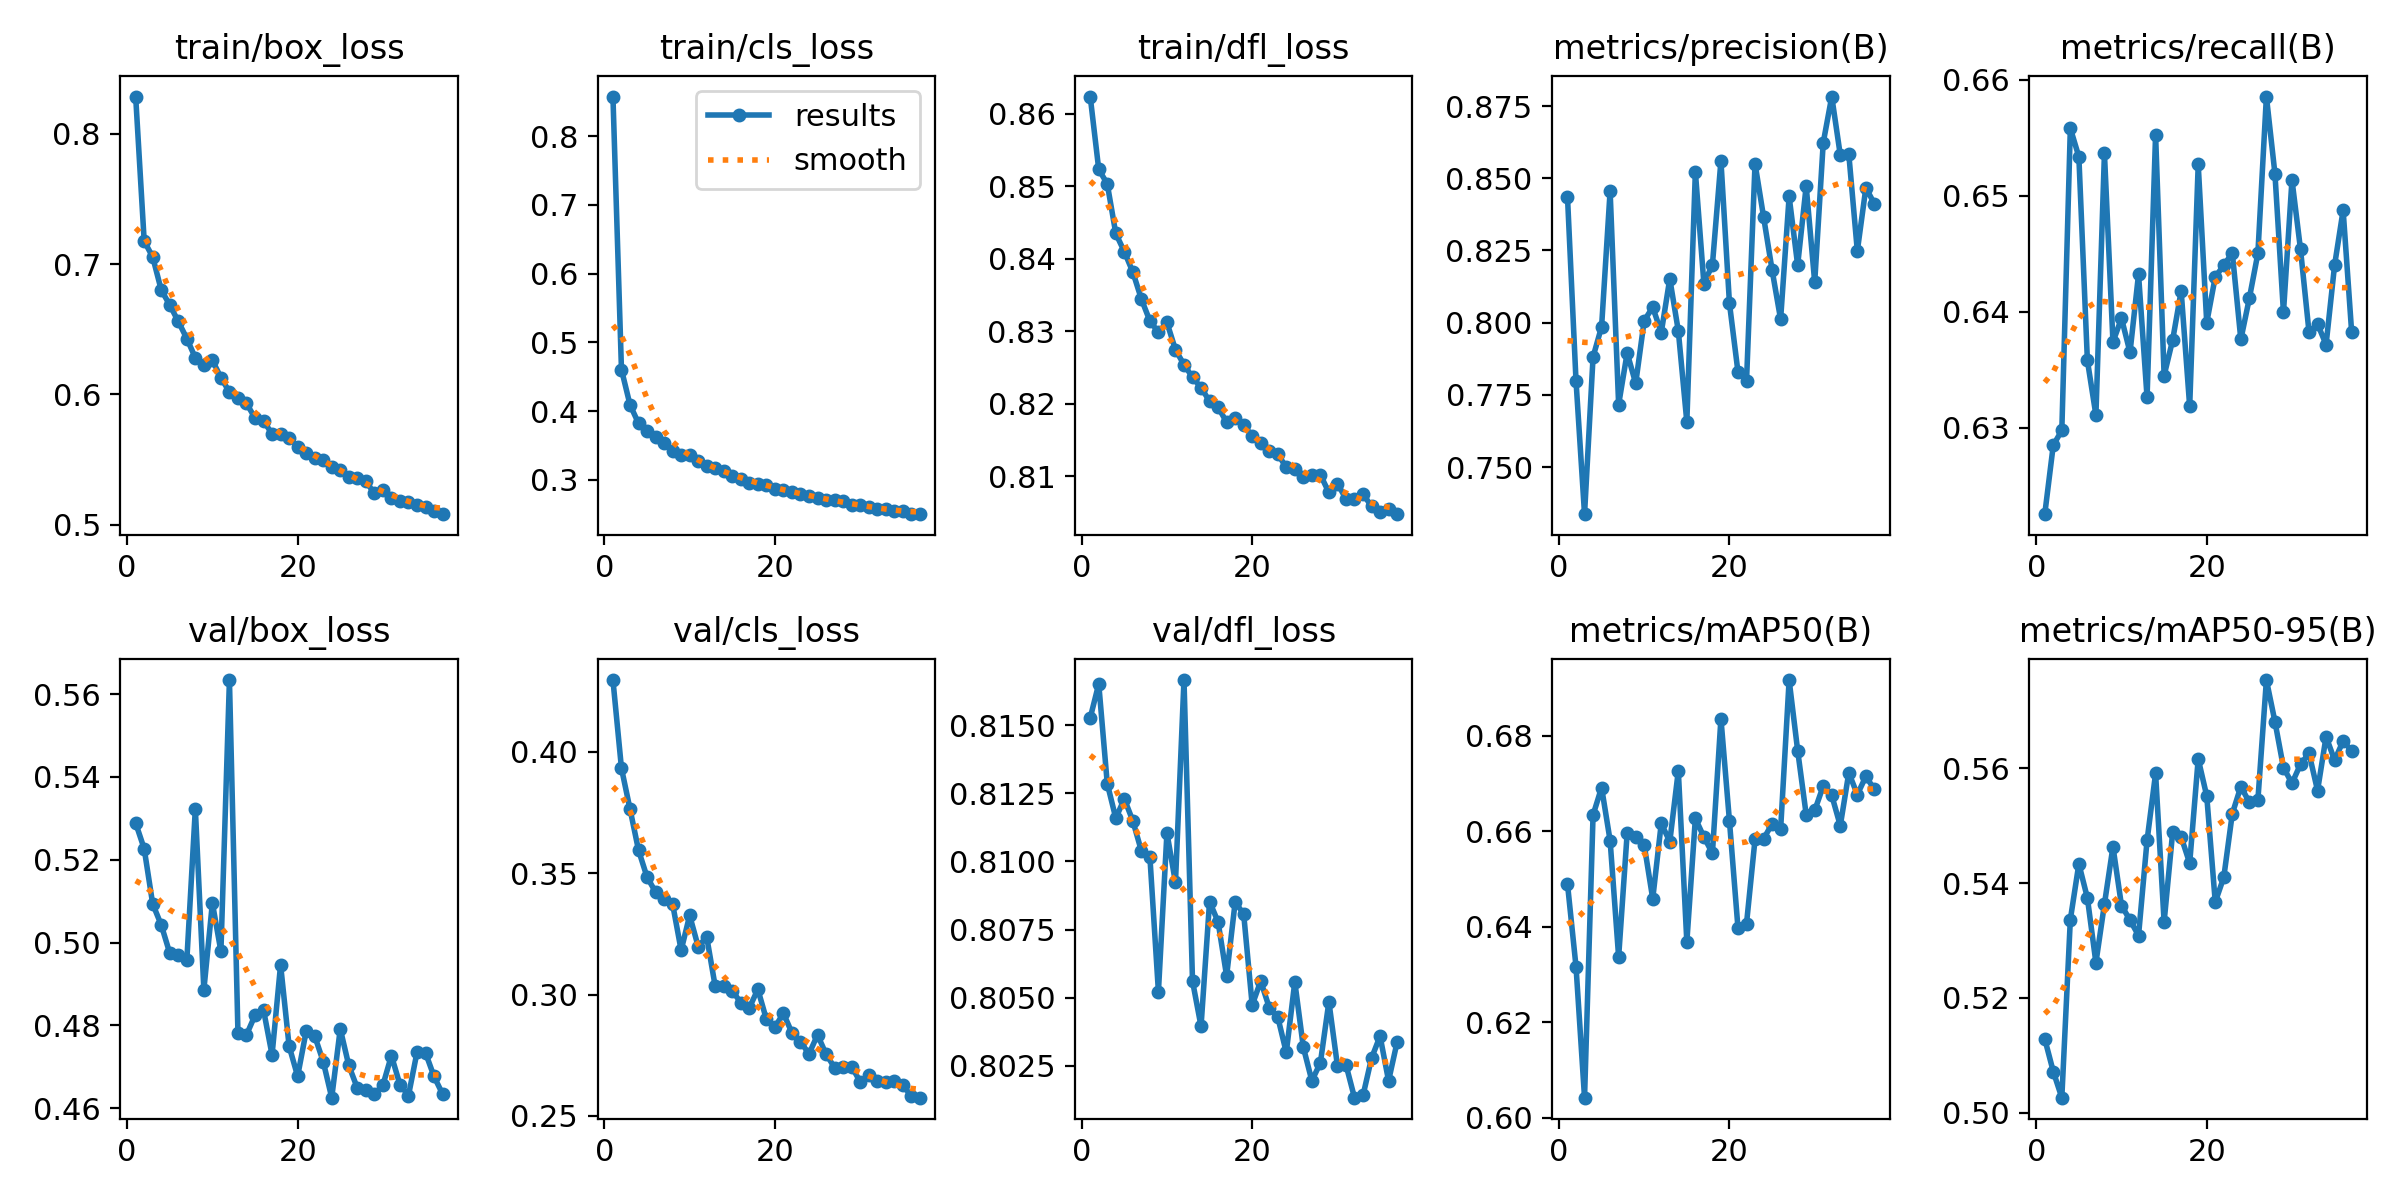

Source data for this figure (header and first rows):
epoch, time, train/box_loss, train/cls_loss, train/dfl_loss, metrics/precision(B), metrics/recall(B), metrics/mAP50(B), metrics/mAP50-95(B), val/box_loss, val/cls_loss, val/dfl_loss, lr/pg0, lr/pg1, lr/pg2
1, 375.3, 0.8287, 0.8578, 0.8623, 0.8436, 0.6225, 0.649, 0.5128, 0.5289, 0.4296, 0.8153, 0.0004759, 0.0004759, 0.0004759
2, 705.5, 0.7177, 0.4605, 0.8523, 0.7798, 0.6285, 0.6316, 0.5071, 0.5227, 0.3933, 0.8165, 0.0009333, 0.0009333, 0.0009333
3, 1031, 0.7055, 0.4093, 0.8503, 0.7337, 0.6298, 0.6042, 0.5026, 0.5093, 0.3765, 0.8129, 0.001372, 0.001372, 0.001372
4, 1357, 0.6802, 0.3823, 0.8435, 0.7881, 0.6558, 0.6634, 0.5336, 0.5043, 0.3595, 0.8116, 0.001344, 0.001344, 0.001344
5, 1683, 0.6687, 0.3705, 0.841, 0.7986, 0.6534, 0.6691, 0.5433, 0.4974, 0.3484, 0.8123, 0.001316, 0.001316, 0.001316
6, 2007, 0.656, 0.363, 0.8381, 0.8456, 0.6358, 0.658, 0.5374, 0.4971, 0.3423, 0.8115, 0.001288, 0.001288, 0.001288
7, 2332, 0.6429, 0.3529, 0.8344, 0.7716, 0.6311, 0.6337, 0.5261, 0.4957, 0.3394, 0.8104, 0.001259, 0.001259, 0.001259
8, 2656, 0.6281, 0.3421, 0.8314, 0.7895, 0.6536, 0.6595, 0.5363, 0.5323, 0.3373, 0.8102, 0.001231, 0.001231, 0.001231
9, 2981, 0.6226, 0.3364, 0.8298, 0.779, 0.6374, 0.6587, 0.5463, 0.4886, 0.3183, 0.8052, 0.001203, 0.001203, 0.001203
10, 3306, 0.6261, 0.3354, 0.8312, 0.8007, 0.6394, 0.6571, 0.5361, 0.5095, 0.3326, 0.8111, 0.001174, 0.001174, 0.001174
11, 3631, 0.6129, 0.327, 0.8274, 0.8053, 0.6365, 0.6459, 0.5335, 0.4979, 0.3198, 0.8092, 0.001146, 0.001146, 0.001146
12, 3956, 0.6018, 0.3204, 0.8254, 0.7966, 0.6432, 0.6616, 0.5309, 0.5634, 0.3238, 0.8167, 0.001118, 0.001118, 0.001118
13, 4284, 0.5976, 0.3165, 0.8236, 0.8152, 0.6326, 0.6578, 0.5474, 0.4781, 0.3034, 0.8056, 0.001089, 0.001089, 0.001089
14, 4609, 0.593, 0.3121, 0.8222, 0.7972, 0.6553, 0.6726, 0.5591, 0.4777, 0.3034, 0.804, 0.001061, 0.001061, 0.001061
15, 4935, 0.5819, 0.305, 0.8203, 0.7656, 0.6345, 0.6368, 0.5332, 0.4824, 0.3015, 0.8085, 0.001033, 0.001033, 0.001033
16, 5261, 0.5797, 0.3008, 0.8195, 0.8523, 0.6375, 0.6626, 0.5488, 0.4837, 0.2968, 0.8078, 0.001005, 0.001005, 0.001005
17, 5588, 0.5696, 0.296, 0.8175, 0.8135, 0.6418, 0.6588, 0.548, 0.4729, 0.2946, 0.8058, 0.0009763, 0.0009763, 0.0009763
18, 5915, 0.5699, 0.2946, 0.818, 0.82, 0.6318, 0.6554, 0.5434, 0.4946, 0.3022, 0.8085, 0.000948, 0.000948, 0.000948
19, 6240, 0.5665, 0.2924, 0.8171, 0.856, 0.6527, 0.6835, 0.5616, 0.475, 0.2898, 0.8081, 0.0009197, 0.0009197, 0.0009197
20, 6564, 0.5597, 0.2869, 0.8155, 0.8067, 0.6391, 0.6621, 0.5552, 0.4677, 0.2866, 0.8047, 0.0008914, 0.0008914, 0.0008914
21, 6889, 0.5553, 0.2858, 0.8146, 0.7829, 0.643, 0.6397, 0.5367, 0.4786, 0.2923, 0.8056, 0.0008631, 0.0008631, 0.0008631
22, 7215, 0.5514, 0.2825, 0.8134, 0.7796, 0.644, 0.6406, 0.541, 0.4775, 0.2842, 0.8046, 0.0008348, 0.0008348, 0.0008348
23, 7542, 0.5496, 0.2797, 0.813, 0.8551, 0.6451, 0.6583, 0.5521, 0.4713, 0.2805, 0.8043, 0.0008065, 0.0008065, 0.0008065
24, 7870, 0.5444, 0.2765, 0.8112, 0.8367, 0.6376, 0.6584, 0.5568, 0.4625, 0.2756, 0.803, 0.0007782, 0.0007782, 0.0007782
25, 8196, 0.5423, 0.274, 0.8109, 0.8183, 0.6412, 0.6615, 0.5541, 0.4792, 0.2834, 0.8056, 0.0007499, 0.0007499, 0.0007499
26, 8521, 0.5366, 0.2702, 0.8099, 0.8012, 0.645, 0.6603, 0.5544, 0.4703, 0.2755, 0.8032, 0.0007216, 0.0007216, 0.0007216
27, 8846, 0.5354, 0.2702, 0.8102, 0.8437, 0.6586, 0.6916, 0.5754, 0.4649, 0.2699, 0.802, 0.0006934, 0.0006934, 0.0006934
28, 9170, 0.5333, 0.2687, 0.8102, 0.8199, 0.6519, 0.6769, 0.5681, 0.4643, 0.2702, 0.8026, 0.0006651, 0.0006651, 0.0006651
29, 9495, 0.5239, 0.2628, 0.8077, 0.8473, 0.6399, 0.6635, 0.5601, 0.4635, 0.2703, 0.8048, 0.0006368, 0.0006368, 0.0006368
30, 9819, 0.5269, 0.2635, 0.809, 0.814, 0.6514, 0.6643, 0.5574, 0.4656, 0.2641, 0.8025, 0.0006085, 0.0006085, 0.0006085
31, 10143, 0.5206, 0.2611, 0.8068, 0.8623, 0.6454, 0.6694, 0.5607, 0.4727, 0.2668, 0.8025, 0.0005802, 0.0005802, 0.0005802
32, 10467, 0.5183, 0.2576, 0.8068, 0.8783, 0.6382, 0.6675, 0.5626, 0.4657, 0.2645, 0.8013, 0.0005519, 0.0005519, 0.0005519
33, 10792, 0.5175, 0.257, 0.8075, 0.8581, 0.6389, 0.6611, 0.5561, 0.463, 0.2641, 0.8014, 0.0005236, 0.0005236, 0.0005236
34, 11117, 0.5148, 0.2551, 0.8058, 0.8584, 0.6372, 0.6722, 0.5655, 0.4735, 0.2646, 0.8028, 0.0004953, 0.0004953, 0.0004953
35, 11442, 0.5136, 0.2543, 0.805, 0.8248, 0.644, 0.6676, 0.5614, 0.4734, 0.2628, 0.8036, 0.000467, 0.000467, 0.000467
36, 11767, 0.5103, 0.2507, 0.8054, 0.8467, 0.6488, 0.6714, 0.5647, 0.4677, 0.2582, 0.802, 0.0004387, 0.0004387, 0.0004387
37, 12094, 0.508, 0.25, 0.8047, 0.8412, 0.6382, 0.6687, 0.563, 0.4634, 0.2575, 0.8034, 0.0004104, 0.0004104, 0.0004104
